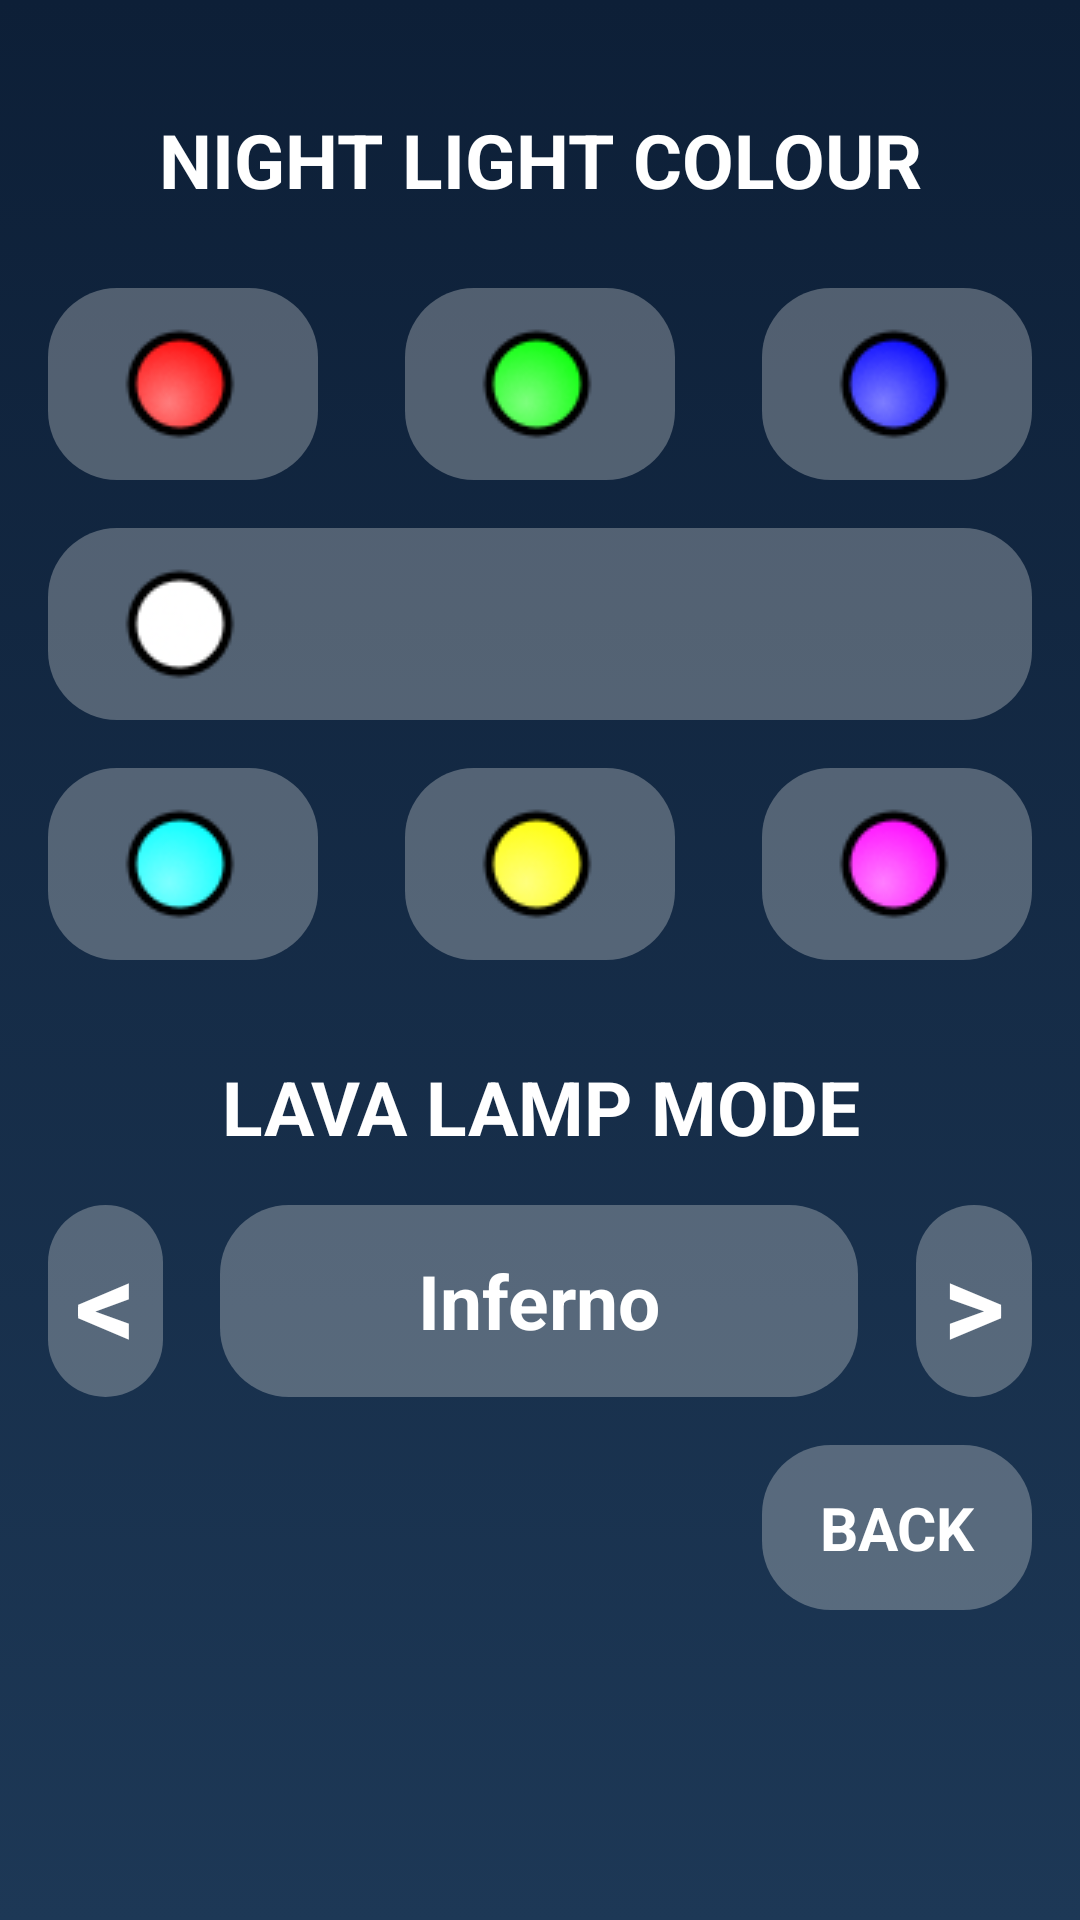

Produce the Android XML layout that renders to this screen, including the resource entries it uses.
<!-- AndroidManifest.xml: activity theme Theme.AppCompat.DayNight.NoActionBar -->
<!-- res/layout/activity_choose_color.xml -->
<?xml version="1.0" encoding="utf-8"?>
<RelativeLayout xmlns:android="http://schemas.android.com/apk/res/android"
    xmlns:app="http://schemas.android.com/apk/res-auto"
    xmlns:tools="http://schemas.android.com/tools"
    android:layout_width="match_parent"
    android:layout_height="match_parent"
    tools:context="com.example.tonto.zees.ChooseColorActivity">
    <ImageView
        android:layout_width="match_parent"
        android:layout_height="match_parent"
        android:scaleType="fitXY"
        android:background="@drawable/background_nature_night" />
    <LinearLayout
        android:layout_width="match_parent"
        android:layout_height="match_parent"
        android:orientation="vertical"
        android:layout_alignParentTop="true"
        android:layout_alignParentLeft="true">
        <RelativeLayout
            android:layout_width="match_parent"
            android:layout_height="0dp"
            android:layout_weight="1"

            >
          <TextView
              android:layout_width="match_parent"
              android:layout_height="wrap_content" 
              android:text="NIGHT LIGHT COLOUR"
              android:textSize="25dp"
              android:textStyle="bold"
              android:layout_alignParentBottom="true"
              android:textColor="@android:color/white"
              android:layout_marginBottom="10dp"
              android:gravity="center"/>
        </RelativeLayout>
        <RelativeLayout
            android:layout_width="match_parent"
            android:layout_height="0dp"
            android:layout_weight="7"
            android:paddingLeft="16dp"
            android:paddingRight="16dp"
            android:paddingTop="16dp"
            >
            <ImageView
                android:id="@+id/color1"
                android:layout_width="wrap_content"
                android:layout_height="wrap_content"
                android:background="@drawable/button_bg_selector"
                android:src="@drawable/r"/>
            <ImageView
                android:id="@+id/color2"
                android:layout_centerHorizontal="true"
                android:layout_width="wrap_content"
                android:layout_height="wrap_content"
                android:background="@drawable/button_bg_selector"
                android:src="@drawable/g"/>
            <ImageView
                android:id="@+id/color3"
                android:layout_alignParentRight="true"
                android:layout_width="wrap_content"
                android:layout_height="wrap_content"
                android:background="@drawable/button_bg_selector"
                android:src="@drawable/b"/>
            <ImageView
                android:id="@+id/color4"
                android:layout_marginTop="16dp"

                android:layout_width="match_parent"
                android:layout_height="wrap_content"
                android:scaleType="fitStart"
                android:background="@drawable/button_bg_selector"
                android:src="@drawable/w"
                android:layout_below="@+id/color1"
                android:layout_alignParentStart="true" />
            <ImageView
                android:id="@+id/color5"
                android:layout_marginTop="16dp"
                android:layout_below="@id/color4"
                android:layout_width="wrap_content"
                android:layout_height="wrap_content"
                android:background="@drawable/button_bg_selector"
                android:src="@drawable/c"/>
            <ImageView
                android:id="@+id/color6"
                android:layout_marginTop="16dp"
                android:layout_below="@id/color4"
                android:layout_centerHorizontal="true"
                android:layout_width="wrap_content"
                android:layout_height="wrap_content"
                android:background="@drawable/button_bg_selector"
                android:src="@drawable/y"/>
            <ImageView
                android:id="@+id/color7"
                android:layout_marginTop="16dp"
                android:layout_below="@id/color4"
                android:layout_alignParentRight="true"
                android:layout_width="wrap_content"
                android:layout_height="wrap_content"
                android:background="@drawable/button_bg_selector"
                android:src="@drawable/m"/>
            <TextView
                android:textStyle="bold"
                android:id="@+id/text"
                android:layout_width="match_parent"
                android:layout_height="wrap_content"
                android:layout_below="@+id/color5"
                android:layout_marginTop="32dp"
                android:gravity="center"
                android:text="LAVA LAMP MODE"
                android:textColor="@android:color/white"
                android:textSize="25dp" />
            <LinearLayout
                android:id="@+id/someid"
                android:layout_marginTop="16dp"
                android:layout_below="@+id/text"
                android:layout_width="match_parent"
                android:layout_height="64dp"
                >


                <TextView
                    android:id="@+id/backward"
                    android:layout_width="0dp"
                    android:layout_height="match_parent"
                    android:layout_weight="4"
                    android:background="@drawable/button_bg_selector"
                    android:text="&lt;"
                    android:textColor="@android:color/white"
                    android:textSize="40dp"
                    android:textStyle="bold"
                    android:gravity="center|center_vertical"/>

                <View
                    android:layout_width="0dp"
                    android:layout_height="match_parent"
                    android:layout_weight="2"/>
                <TextView
                    android:id="@+id/lava_mode_name"
                    android:layout_width="0dp"
                    android:layout_height="match_parent"
                    android:layout_weight="22"
                    android:background="@drawable/button_bg_selector"
                    android:text="Inferno"
                    android:textSize="25dp"
                    android:textStyle="bold"
                    android:gravity="center"
                    android:textColor="@android:color/white"
                    />

                <View
                    android:layout_width="0dp"
                    android:layout_height="match_parent"
                    android:layout_weight="2"/>
                <TextView
                    android:id="@+id/forward"
                    android:layout_width="0dp"
                    android:layout_height="match_parent"
                    android:layout_weight="4"
                    android:background="@drawable/button_bg_selector"
                    android:text=">"
                    android:textColor="@android:color/white"
                    android:textSize="40dp"
                    android:textStyle="bold"
                    android:gravity="center|center_vertical"
                    />

            </LinearLayout>
            <TextView
                android:gravity="center"
                android:textColor="@android:color/white"
                android:textStyle="bold"
                android:id="@+id/back1_button"
                android:layout_marginTop="16dp"
                android:layout_below="@id/someid"
                android:layout_alignRight="@id/color7"
                android:layout_alignLeft="@id/color7"
                android:layout_width="wrap_content"
                android:layout_height="55dp"
                android:background="@drawable/button_bg_selector"
                android:text="BACK"
                android:textSize="20dp"/>

        </RelativeLayout>
    </LinearLayout>

</RelativeLayout>
<!-- resources referenced by this layout -->
<resources>
  <!-- drawable b: png bitmap (drawable, 2499 bytes) -->
  <!-- drawable background_nature_night (drawable) -->
  <?xml version="1.0" encoding="utf-8"?>
  <selector
    xmlns:android="http://schemas.android.com/apk/res/android">
      <item>
          <shape>
              <gradient android:startColor="@color/darkNatureNight" android:endColor="@color/lightNatureNight" android:angle="270.0" />
          </shape>
      </item>
  </selector>
  <!-- drawable button_bg_selector (drawable) -->
  <?xml version="1.0" encoding="utf-8"?>
  <selector xmlns:android="http://schemas.android.com/apk/res/android">
  
      <item android:drawable="@drawable/button_bg_selected" android:state_selected="true"/>
  
      <item android:drawable="@drawable/button_bg_default" />
  </selector>
  <!-- drawable c: png bitmap (drawable, 2272 bytes) -->
  <!-- drawable g: png bitmap (drawable, 2398 bytes) -->
  <!-- drawable m: png bitmap (drawable, 2294 bytes) -->
  <!-- drawable r: png bitmap (drawable, 2447 bytes) -->
  <!-- drawable w: png bitmap (drawable, 1642 bytes) -->
  <!-- drawable y: png bitmap (drawable, 2254 bytes) -->
  <color name="darkNatureNight">#ff0d1f37</color>
  <color name="lightNatureNight">#ff1d3856</color>
  <!-- drawable button_bg_selected (drawable) -->
  <?xml version="1.0" encoding="UTF-8"?>
  <shape xmlns:android="http://schemas.android.com/apk/res/android">
      <solid android:color="#ffd6d7d7"/>
      <corners android:radius="20dip" />
      <padding android:left="0dip" android:top="0dip" android:right="0dip" android:bottom="0dip" />
  </shape>
  <!-- drawable button_bg_default (drawable) -->
  <?xml version="1.0" encoding="UTF-8"?>
  <shape xmlns:android="http://schemas.android.com/apk/res/android">
      
      <solid android:color="#55d6d7d7" />
      <corners android:radius="23dip" />
      <padding
          android:bottom="0dip"
          android:left="0dip"
          android:right="0dip"
          android:top="0dip" />
  </shape>
</resources>
